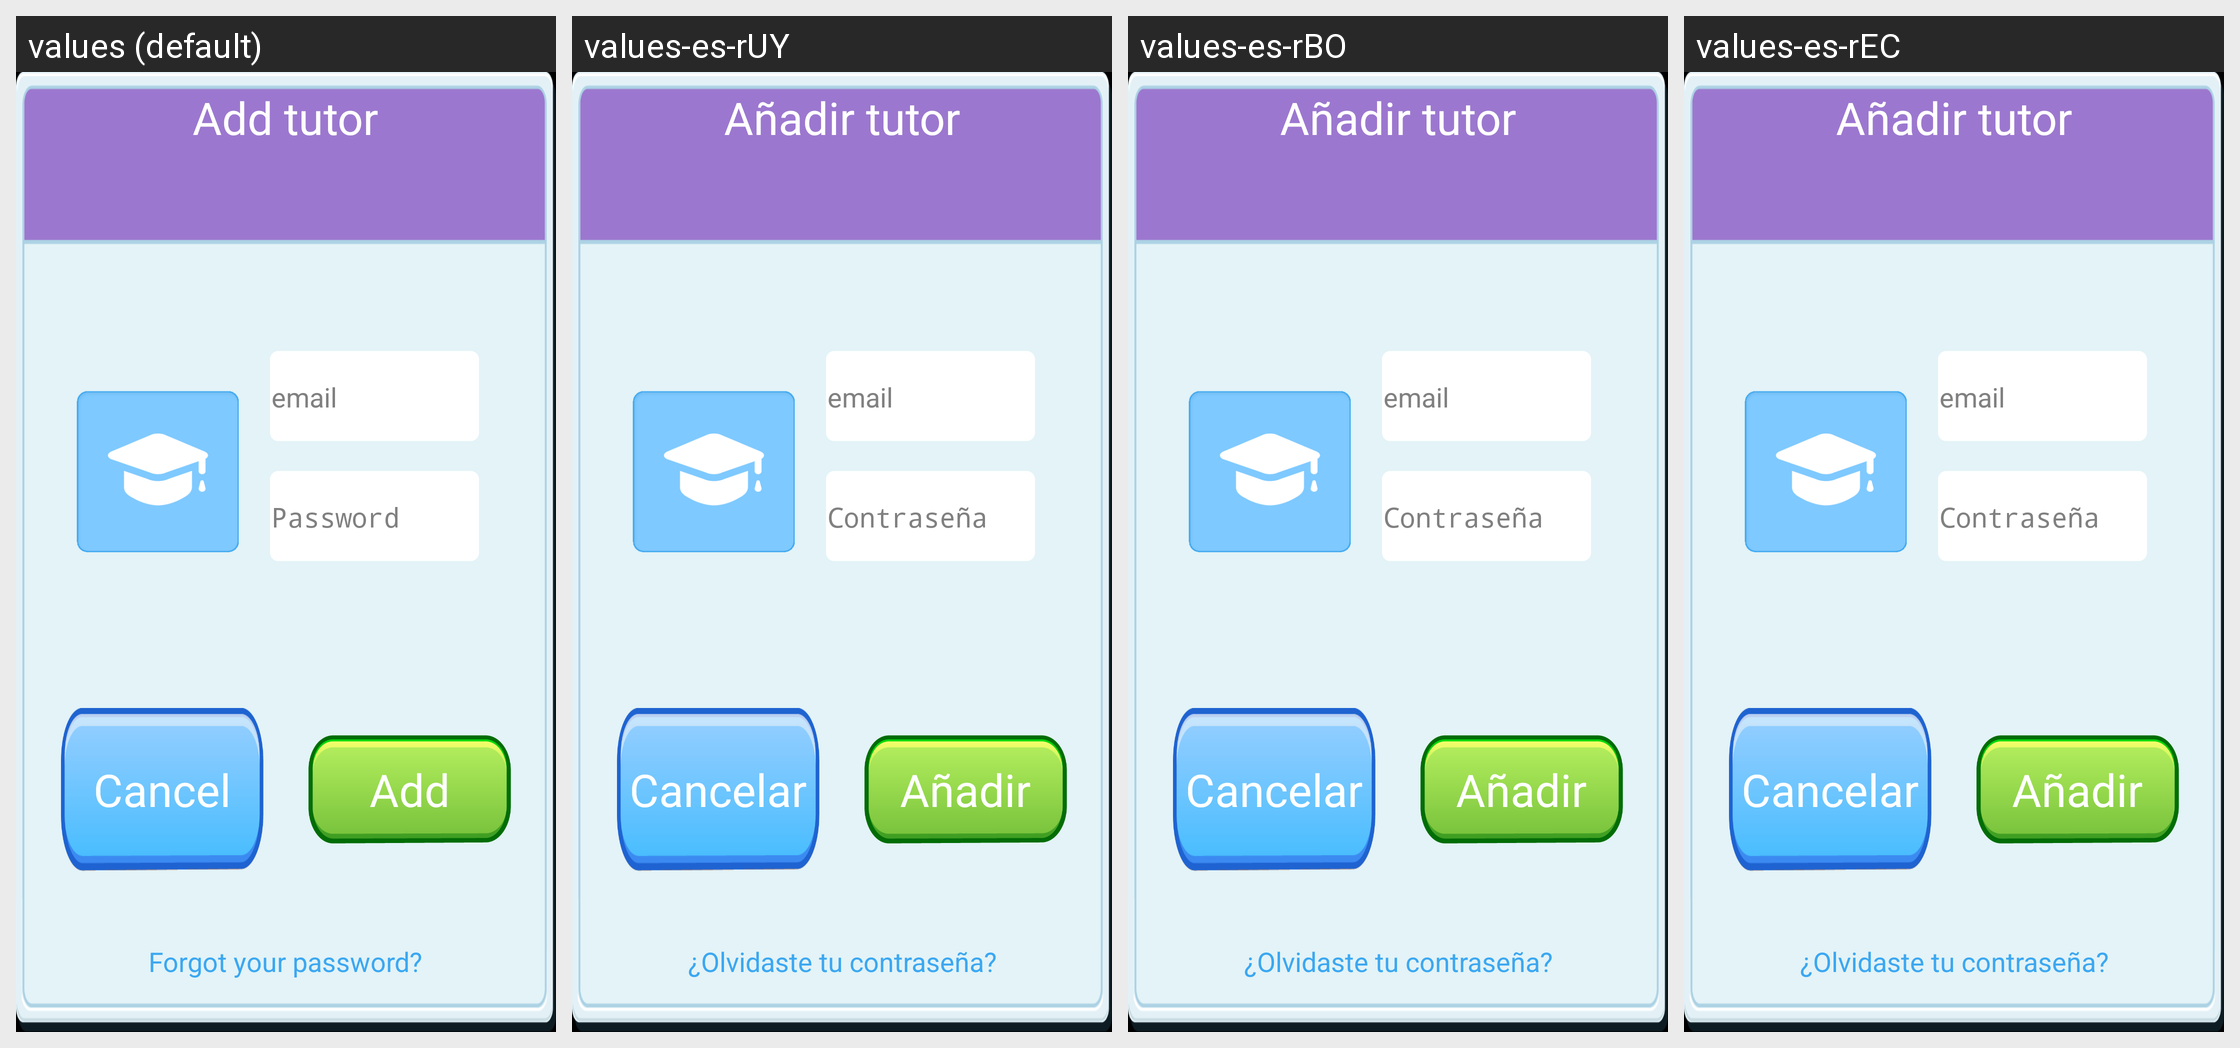

This grid shows one Android layout under several languages. Give, for every string resource on the screen, its name, the default text and each shown locale's text.
Android screen res/layout/panel_login_tutor.xml rendered under 4 locales, left to right: values (default), values-es-rUY, values-es-rBO, values-es-rEC. Device: Nexus 5 (rendered at 1080×1920; each locale shown at half size, 540×960, under a caption strip naming it); theme android:Theme.NoTitleBar.Fullscreen.
Other locales in the repository, not shown: values-es, values-es-rAR, values-es-rCO, values-es-rMX, values-es-rPE, values-es-rPY.
Strings drawn on this screen, with the default value and each locale's value (text and hints the layout hard-codes, and strings that could not be matched under every locale, appear in the picture but are not listed):

Add_tutor
  values: Add tutor
  values-es-rUY: Añadir tutor
  values-es-rBO: Añadir tutor
  values-es-rEC: Añadir tutor

email
  values: email
  values-es-rUY: email
  values-es-rBO: email
  values-es-rEC: email

Password
  values: Password
  values-es-rUY: Contraseña
  values-es-rBO: Contraseña
  values-es-rEC: Contraseña

Cancel
  values: Cancel
  values-es-rUY: Cancelar
  values-es-rBO: Cancelar
  values-es-rEC: Cancelar

Add
  values: Add
  values-es-rUY: Añadir
  values-es-rBO: Añadir
  values-es-rEC: Añadir

ForgotPassword
  values: Forgot your password?
  values-es-rUY: ¿Olvidaste tu contraseña?  [from values-es]
  values-es-rBO: ¿Olvidaste tu contraseña?  [from values-es]
  values-es-rEC: ¿Olvidaste tu contraseña?  [from values-es]
